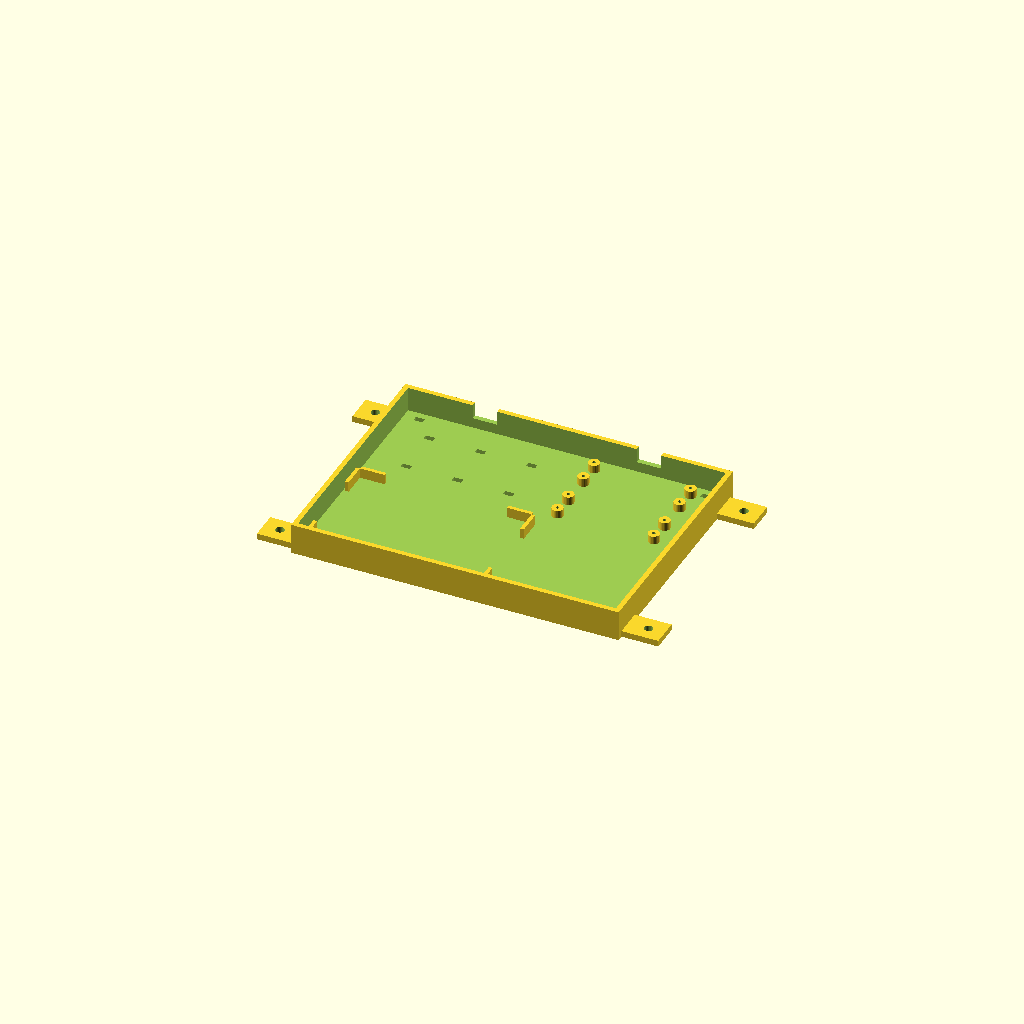
Cell 1 — every parameter at its default value.
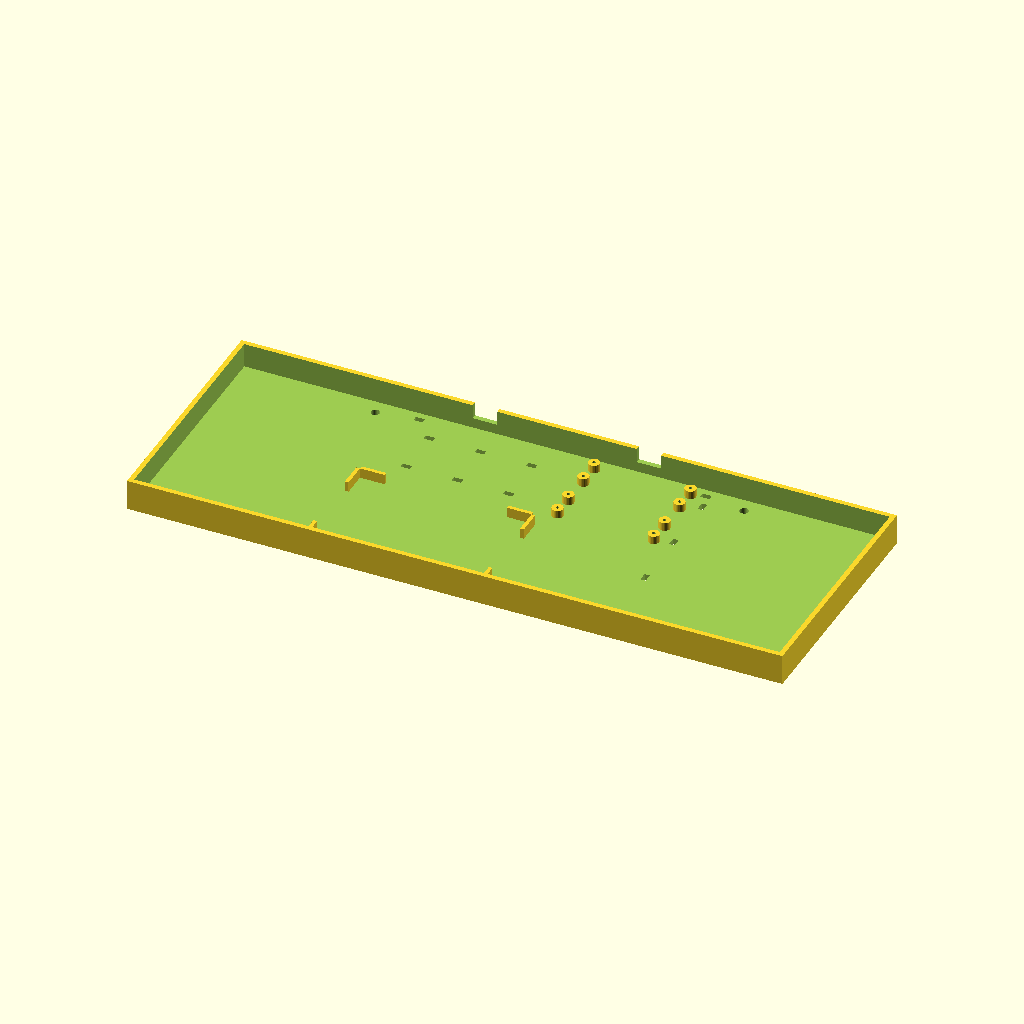
Cell 2: the same model with tray_l = 320.
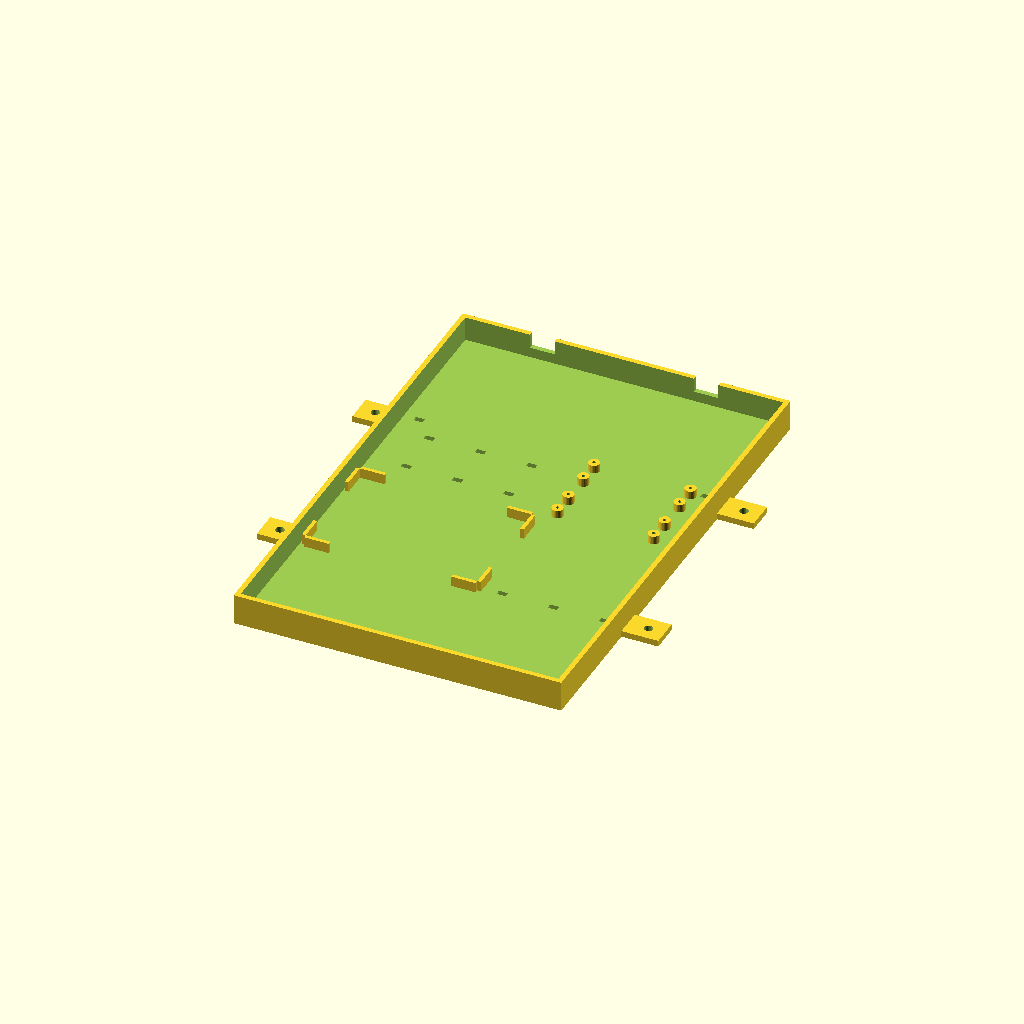
Cell 3: tray_w = 240 (everything else at default).
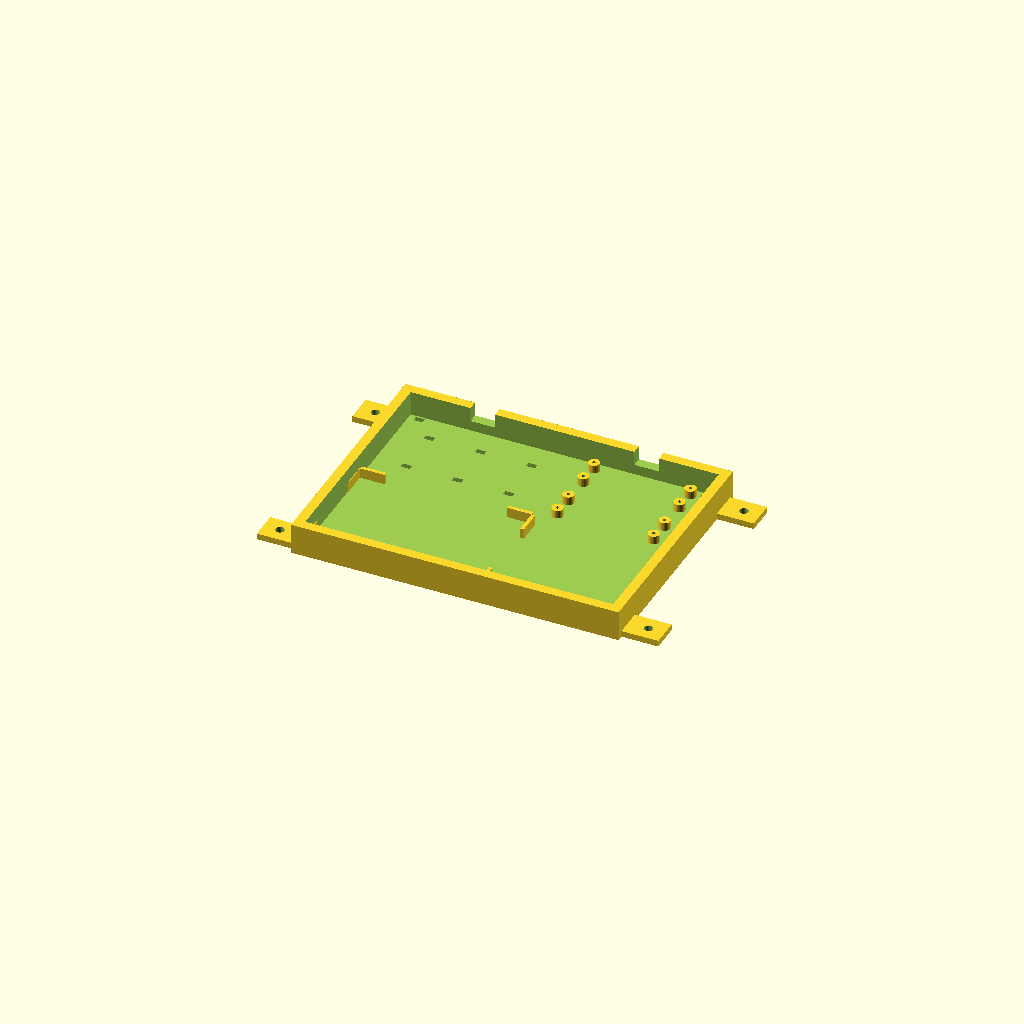
Cell 4: wall_t = 4.8 (everything else at default).
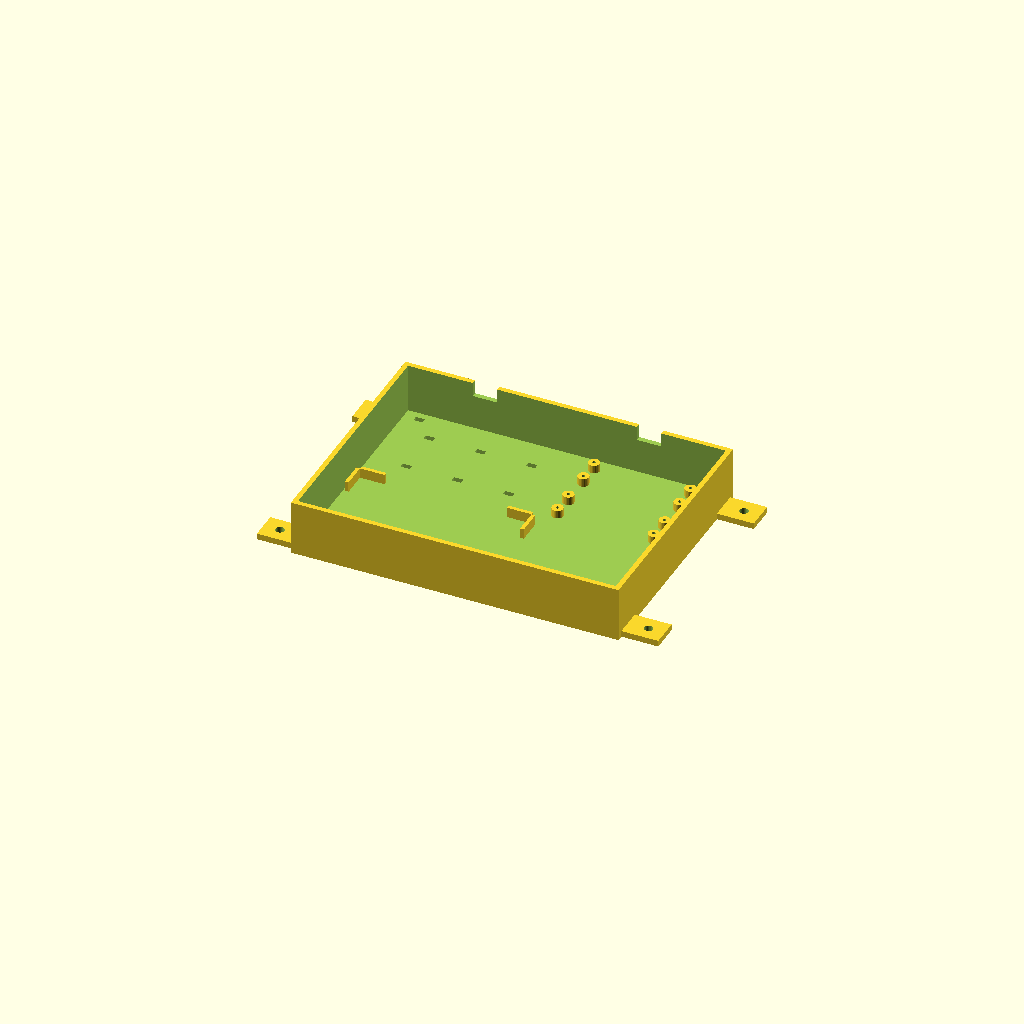
Cell 5 — wall_h set to 24, the other parameters unchanged.
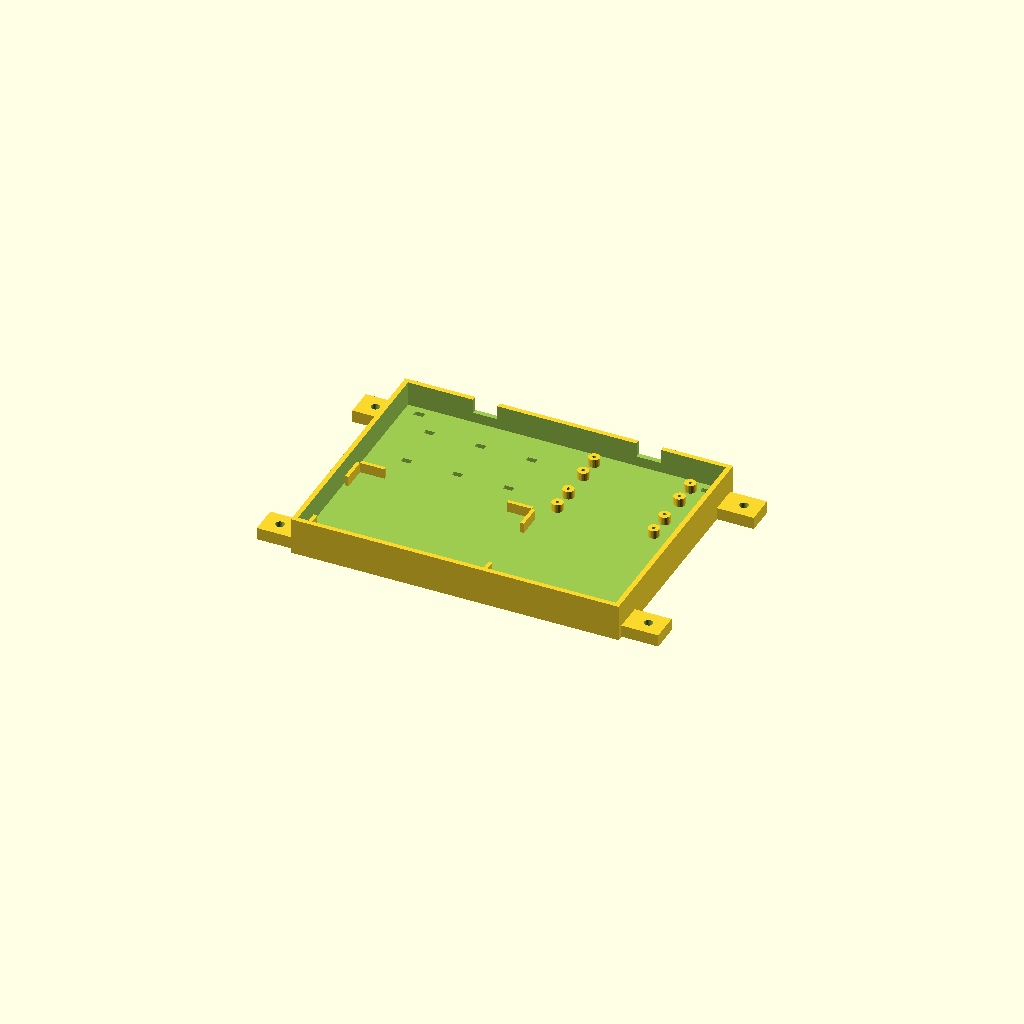
Cell 6: floor_t = 6 (everything else at default).
One fixed orthographic camera (rotation 55°, 0°, 25°; colour scheme Cornfield) for every cell.
The OpenSCAD source (cad/electronics_tray.scad):
// electronics_tray.scad
//
// one tray for all the electronics: half size breadboard (the two Pico 2
// boards plug into it), a spare pair of standoff fields in case I want a Pico
// screwed down directly instead (the resolver sim board probably ends up
// there), and an open zone for the 4 port USB hub. zip tie slots everywhere
// because USB cables getting yanked is how boards die.
//
// mounting ears sit outside the walls so the M4 screws stay reachable after
// everything is stuck down inside. ear holes land on the 20 mm tile grid.
//
// print flat as rendered, no supports. PETG, 0.2 mm layers, 3 walls,
// 20% infill.

// ---------------- tray shell ----------------
tray_l   = 160;   // outside length (X)
tray_w   = 120;   // outside width (Y)
wall_t   = 2.4;   // wall thickness
wall_h   = 12;    // wall height above the floor
floor_t  = 3;     // floor thickness
ear_hole_x = 90;  // ear holes at +/- 90 and +/- 50, so 180 x 100 spacing,
ear_hole_y = 50;  // both multiples of the 20 mm grid
m4_clear = 4.3;

// ---------------- breadboard pocket ----------------
bb_l = 83;        // VERIFY WITH CALIPERS: half size breadboard length
bb_w = 56;        // VERIFY WITH CALIPERS: half size breadboard width
bb_clr = 0.4;     // corner fence clearance around the board
bb_cx = -33;      // breadboard center position in the tray
bb_cy = -27;
fence_arm = 12;   // corner fence arm length
fence_t   = 1.8;  // fence wall thickness
fence_h   = 5;    // fence height, board mostly held by its adhesive anyway

// ---------------- pico standoffs ----------------
// Pico 2 board is 51 x 21 with 2.1 mm holes on a 47 x 11.4 pattern
pico_hole_dx = 47;
pico_hole_dy = 11.4;
pico_centers = [[40, 45], [40, 18]];  // two boards, long axis along X
boss_d  = 5.5;
boss_h  = 4;      // lifts the board so solder tails clear the floor
pico_pilot = 1.7; // M2 self tap pilot

// ---------------- zip tie slots ----------------
slot_l = 4.5;     // slot length, roomy for a standard 2.5 mm wide zip tie
slot_w = 2.6;
// pairs straddling the hub zone (top left area), tie wraps the hub body
hub_slot_xs = [-60, -35, -10];
hub_slot_y1 = 18;
hub_slot_y2 = 42;
// strain relief slots along the inside of the walls for incoming cables
edge_slots_right  = [[72, -45], [72, -15], [72, 15], [72, 45]];
edge_slots_bottom = [[20, -53], [45, -53], [70, -53]];
edge_slots_top    = [[-70, 53], [70, 53]];

// cable notches in the top wall so USB leads exit without kinking
notch_xs = [-40, 40];
notch_w  = 12;
notch_d  = 7;

// ---------------- modules ----------------

// slot through the floor, long axis along X by default
module zip_slot(vert = false) {
    rotate([0, 0, vert ? 90 : 0])
        translate([-slot_l / 2, -slot_w / 2, -0.5])
            cube([slot_l, slot_w, floor_t + 1]);
}

module tray_shell() {
    difference() {
        union() {
            // floor and walls
            translate([-tray_l / 2, -tray_w / 2, 0])
                cube([tray_l, tray_w, floor_t + wall_h]);
            // four mounting ears, they overlap the wall a couple mm so they
            // fuse to it and reach out to the grid holes
            for (sx = [-1, 1]) for (sy = [-1, 1])
                translate([sx > 0 ? tray_l / 2 - 2 : -(ear_hole_x + 8),
                           sy * ear_hole_y - 7, 0])
                    cube([ear_hole_x + 8 - (tray_l / 2 - 2), 14, floor_t]);
        }
        // hollow out the inside
        translate([-tray_l / 2 + wall_t, -tray_w / 2 + wall_t, floor_t])
            cube([tray_l - 2 * wall_t, tray_w - 2 * wall_t, wall_h + 1]);
        // ear holes
        for (sx = [-1, 1]) for (sy = [-1, 1])
            translate([sx * ear_hole_x, sy * ear_hole_y, -0.5])
                cylinder(d = m4_clear, h = floor_t + 1, $fn = 24);
        // cable notches, top wall
        for (nx = notch_xs)
            translate([nx - notch_w / 2, tray_w / 2 - wall_t - 1,
                       floor_t + wall_h - notch_d])
                cube([notch_w, wall_t + 2, notch_d + 1]);
    }
}

// four L shaped corner fences that locate the breadboard. each arm sits just
// outside the board outline, hugging its corner.
module bb_fence() {
    hx = bb_l / 2 + bb_clr;
    hy = bb_w / 2 + bb_clr;
    for (sx = [-1, 1]) for (sy = [-1, 1]) {
        // arm running along X, outside the board's top or bottom edge
        translate([bb_cx + (sx > 0 ? hx - fence_arm : -hx),
                   bb_cy + (sy > 0 ? hy : -hy - fence_t),
                   floor_t])
            cube([fence_arm, fence_t, fence_h]);
        // arm running along Y, outside the board's left or right edge
        translate([bb_cx + (sx > 0 ? hx : -hx - fence_t),
                   bb_cy + (sy > 0 ? hy - fence_arm : -hy),
                   floor_t])
            cube([fence_t, fence_arm, fence_h]);
    }
}

module pico_bosses() {
    for (c = pico_centers)
        for (sx = [-1, 1]) for (sy = [-1, 1])
            translate([c[0] + sx * pico_hole_dx / 2,
                       c[1] + sy * pico_hole_dy / 2, 0])
                cylinder(d = boss_d, h = floor_t + boss_h, $fn = 24);
}

module pico_pilots() {
    for (c = pico_centers)
        for (sx = [-1, 1]) for (sy = [-1, 1])
            translate([c[0] + sx * pico_hole_dx / 2,
                       c[1] + sy * pico_hole_dy / 2, 1.5])
                cylinder(d = pico_pilot, h = floor_t + boss_h, $fn = 20);
}

module electronics_tray() {
    difference() {
        union() {
            tray_shell();
            bb_fence();
            pico_bosses();
        }
        pico_pilots();
        // hub tie down pairs
        for (hx = hub_slot_xs) {
            translate([hx, hub_slot_y1, 0]) zip_slot();
            translate([hx, hub_slot_y2, 0]) zip_slot();
        }
        // strain relief along the walls
        for (p = edge_slots_right)  translate([p[0], p[1], 0]) zip_slot(vert = true);
        for (p = edge_slots_bottom) translate([p[0], p[1], 0]) zip_slot();
        for (p = edge_slots_top)    translate([p[0], p[1], 0]) zip_slot();
    }
}

// ---------------- render, print orientation ----------------
electronics_tray();
Parameter table extracted from the source (name, type, default, range or options):
tray_l: number, default 160
tray_w: number, default 120
wall_t: number, default 2.4
wall_h: number, default 12
floor_t: number, default 3
ear_hole_x: number, default 90
ear_hole_y: number, default 50
m4_clear: number, default 4.3
bb_l: number, default 83
bb_w: number, default 56
bb_clr: number, default 0.4
bb_cx: number, default -33
bb_cy: number, default -27
fence_arm: number, default 12
fence_t: number, default 1.8
fence_h: number, default 5
pico_hole_dx: number, default 47
pico_hole_dy: number, default 11.4
boss_d: number, default 5.5
boss_h: number, default 4
pico_pilot: number, default 1.7
slot_l: number, default 4.5
slot_w: number, default 2.6
hub_slot_xs: vector, default [-60, -35, -10]
hub_slot_y1: number, default 18
hub_slot_y2: number, default 42
notch_xs: vector, default [-40, 40]
notch_w: number, default 12
notch_d: number, default 7
